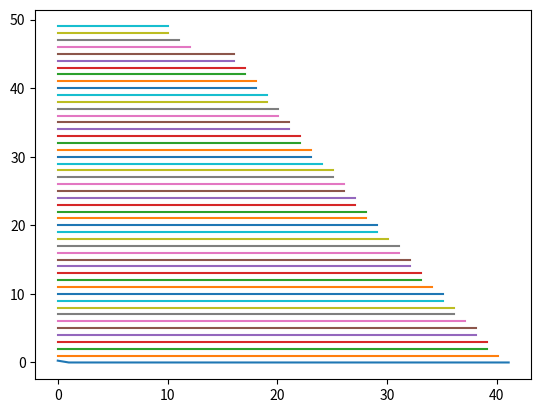

Write the Python code that produced this figure.
# By: Daniel Shklyarman
# [redacted]

# A simplified model of heat transfer
# in an adobe hut

# The adobe hut is made out of brick and has no windows
# It is assumed to be small enough that it always receives
# an equal amount of sunlight/heat on all sides so that there
# is no angular dependence

# Imports
import numpy as np
import math
import matplotlib.pyplot as plt
import time

# Physical Constants

# | Name    | Description                                              | Value   | Units         |
# |---------|----------------------------------------------------------|---------|---------------|
# | k_wall  | thermal conductivity of brick                            | 0.75    | W m^-1 K^-1   |
# | k_air   | thermal conductivity of air                              | 4e-2    | W m^-1 K^-1   |
# | rho_wall| density of the wall/brick                                | 1.8e+3  | kg m^-3       |
# | rho_air | density of the air                                       | 1.2     | kg m^-3       |
# | cp_wall | heat capacity of the wall/brick                          | 840     | J kg^-1 K^-1  |
# | cp_air  | heat capacity of the air                                 | 700     | J kg^-1 K^-1  |
# | R_b     | radius of the hut (from center to external edge of wall) | 3.0     | m             |
# | R_a     | radius of the hut (from center to internal edge of wall) | 2.7     | m             |
# | h       | heat transfer coefficient of brick                       | 2.0     | W  m^-2  K^-1 |
# | tau     | time scale (12 hours)                                    | 4.32e+4 | s             |
# |---------|----------------------------------------------------------|---------|---------------|

# number of 'lines' through the hut
n = 50

# Parameters

# P1 = [k/(rho*cp)]_wall * [tau/(R_b)^2]
P1 = 2.4e-3 * (n-1)**2
# P2 = [k/(rho*cp)]_air * [tau/(R_b)^2]
P2 = 0.23 * (n-1)**2
# P3 = R_a / R_b
P3 = 0.9
# P4 = k_air / k_wall
P4 = 5.3e-2
# P5 = h * R_b / k_wall
P5 = 8

# Width of a 'line'
# r0 = 1
# r0 - (N-1)*delta_r = r_(N-1) = 0
h = 1/(n-1)

# External Temperature as a function of time
def u_ext(t):
    return max(0, np.sin(np.pi * t))

# Array of 'lines'
# the phi at Phi[0] is the external edge
# progressive phi's go closer to the center
Phi = np.zeros(n)

# Set temperatures at time = 0
T_init = 0
for phi in Phi:
    phi = T_init

it_number = 1000
Phi_history = np.zeros([n,it_number-1])

def dphi_dt(temp_vec, n, i):
    #n_minus_one_squared = (n-1)**2
    temp_i_minus_1 = temp_vec[0]
    temp_i = temp_vec[1]
    temp_i_plus_1 = temp_vec[2]

    return (temp_i_minus_1 - 2*temp_i + temp_i_plus_1) + (1/n-1-i)*(temp_i_minus_1 - temp_i_plus_1)

# Runge-Kutta method, only returns the increment not
# the full new estimate, hence the '+=' in the loop
def Runge_Kutta(temp_vec, dphi_dt, h, i, n, parameter):
    k1 = (parameter/h**2) * dphi_dt(temp_vec, n, i)
    k2 = (parameter/h**2) * dphi_dt(temp_vec + [temp*(h*k1)/2 for temp in temp_vec], n, i)
    k3 = (parameter/h**2) * dphi_dt(temp_vec + [temp*(h*k2)/2 for temp in temp_vec], n, i)
    k4 = (parameter/h**2) * dphi_dt(temp_vec + [temp*(h*k3) for temp in temp_vec], n, i)

    return (h/6) * (k1 + 2*k2 + 2*k3 + k4)

# Plotting stuff
x = np.linspace(0,50,50)
y = Phi

# plt.ion()

# fig,ax = plt.subplots(figsize=(10,5))
# line, = ax.plot(x,y)

# plt.title("Heat in an Adobe Hut")

# plt.xlabel("Lines from the outside in")
# plt.ylabel("Temperature")

# plt.ylim(-10, 10)

# The actual fancy stuff
for t in range(1, it_number):
    for i in range(len(Phi)):
        # BC2
        if i == 0:
            Phi[i] = u_ext(t/48) + (u_ext(t/48)-Phi[i+1])/(2*P5*h) #(u_ext(t/48)/2) * (n-1-2*P5)/(n-1-P5) + (Phi[i+1]/2) * (n-1)/(n-1-P5)
            Phi_history[i,t-1] = Phi[i]
        
        # Heat equation in wall
        elif i < n*P3:
            temp_vec = [Phi[i-1],Phi[i],Phi[i+1]]
            Phi[i] += Runge_Kutta(temp_vec, dphi_dt , h, i, n, P1) # should be += Runge-kutta of the current expression (or something like that)
            Phi_history[i,t-1] = Phi[i]

        # BC1/4
        elif i == (n - n*P3):
            Phi[i] = (Phi[i-1] - P4*Phi[i+1])/(1-P4)
            # dPhi_dt = Phi[i-1] 
            # Phi[i] += Runge_Kutta(Phi[i], dPhi_dt , h) # should be += Runge-kutta of the current expression (or something like that)
            Phi_history[i,t-1] = Phi[i]
        
        # Heat equation in the air
        elif i > n*P3 and i < n-1:
            temp_vec = [Phi[i-1],Phi[i],Phi[i+1]]
            Phi[i] += Runge_Kutta(temp_vec, dphi_dt , h, i, n, P2) # should be += Runge-kutta of the current expression (or something like that)
            Phi_history[i,t-1] = Phi[i]
        
        # BC6
        else:
            Phi[i] = Phi[i-1]
            Phi_history[i,t-1] = Phi[i]
    
    print(Phi[n-1])
    
    # new_y = Phi

    # line.set_xdata(x)
    # line.set_ydata(new_y)

    # fig.canvas.draw()

    # fig.canvas.flush_events()

    #time.sleep(0.01)

for i in Phi_history:
    for j in range(len(i)):
        if abs(i[j]) > 10:
            i[j] = 0

for i in range(0, n):
    plt.plot(np.linspace(0,it_number, it_number-1), Phi_history[i]+i, label=f'Phi{i}')


plt.show()




# Matrix M s.t. dPhi/dt = 1/h^2 * M * Phi
# 2 of these, 1 for the wall, and 1 for the
# internal air

# The number of 'lines' in the wall
# n_wall = n - P3*n

# # The wall Matrix
# M_wall = np.zeros([n_wall,n_wall])
# for i in range(len(M_wall) - 1):
#     for j in range(len(M_wall) - 1):
#         if i == j:
#             M_wall[i,j] = -2
#             M_wall[i+1,j] = 1
#             M_wall[i,j+1] = 1
# M_wall[n_wall-1,n_wall-1] = -2 

# # The number of 'lines' in the air
# n_air = P3 * n

# # The air Matrix
# M_air = np.zeros([n_air,n_air])
# for i in range(len(M_air) - 1):
#     for j in range(len(M_air) - 1):
#         if i == j:
#             M_air[i,j] = -2
#             M_air[i+1,j] = 1
#             M_air[i,j+1] = 1
# M_air[n_air-1,n_air-1] = -2 


# Boundary Conitions

# BC1 at interface of internal air and internal edge of wall

# BC2 at interface of external edge of wall and outside air

# BC3 angle stuff that we don't care about because model has no angular dependence

# BC4 temperature of internal air at interface with wall should equal temperature
# of wall at interface with internal air

# BC5 angle stuff that we don't care about because model has no angular dependence

# BC6 change in temperature wrt to radius at the center of the hut is 0


